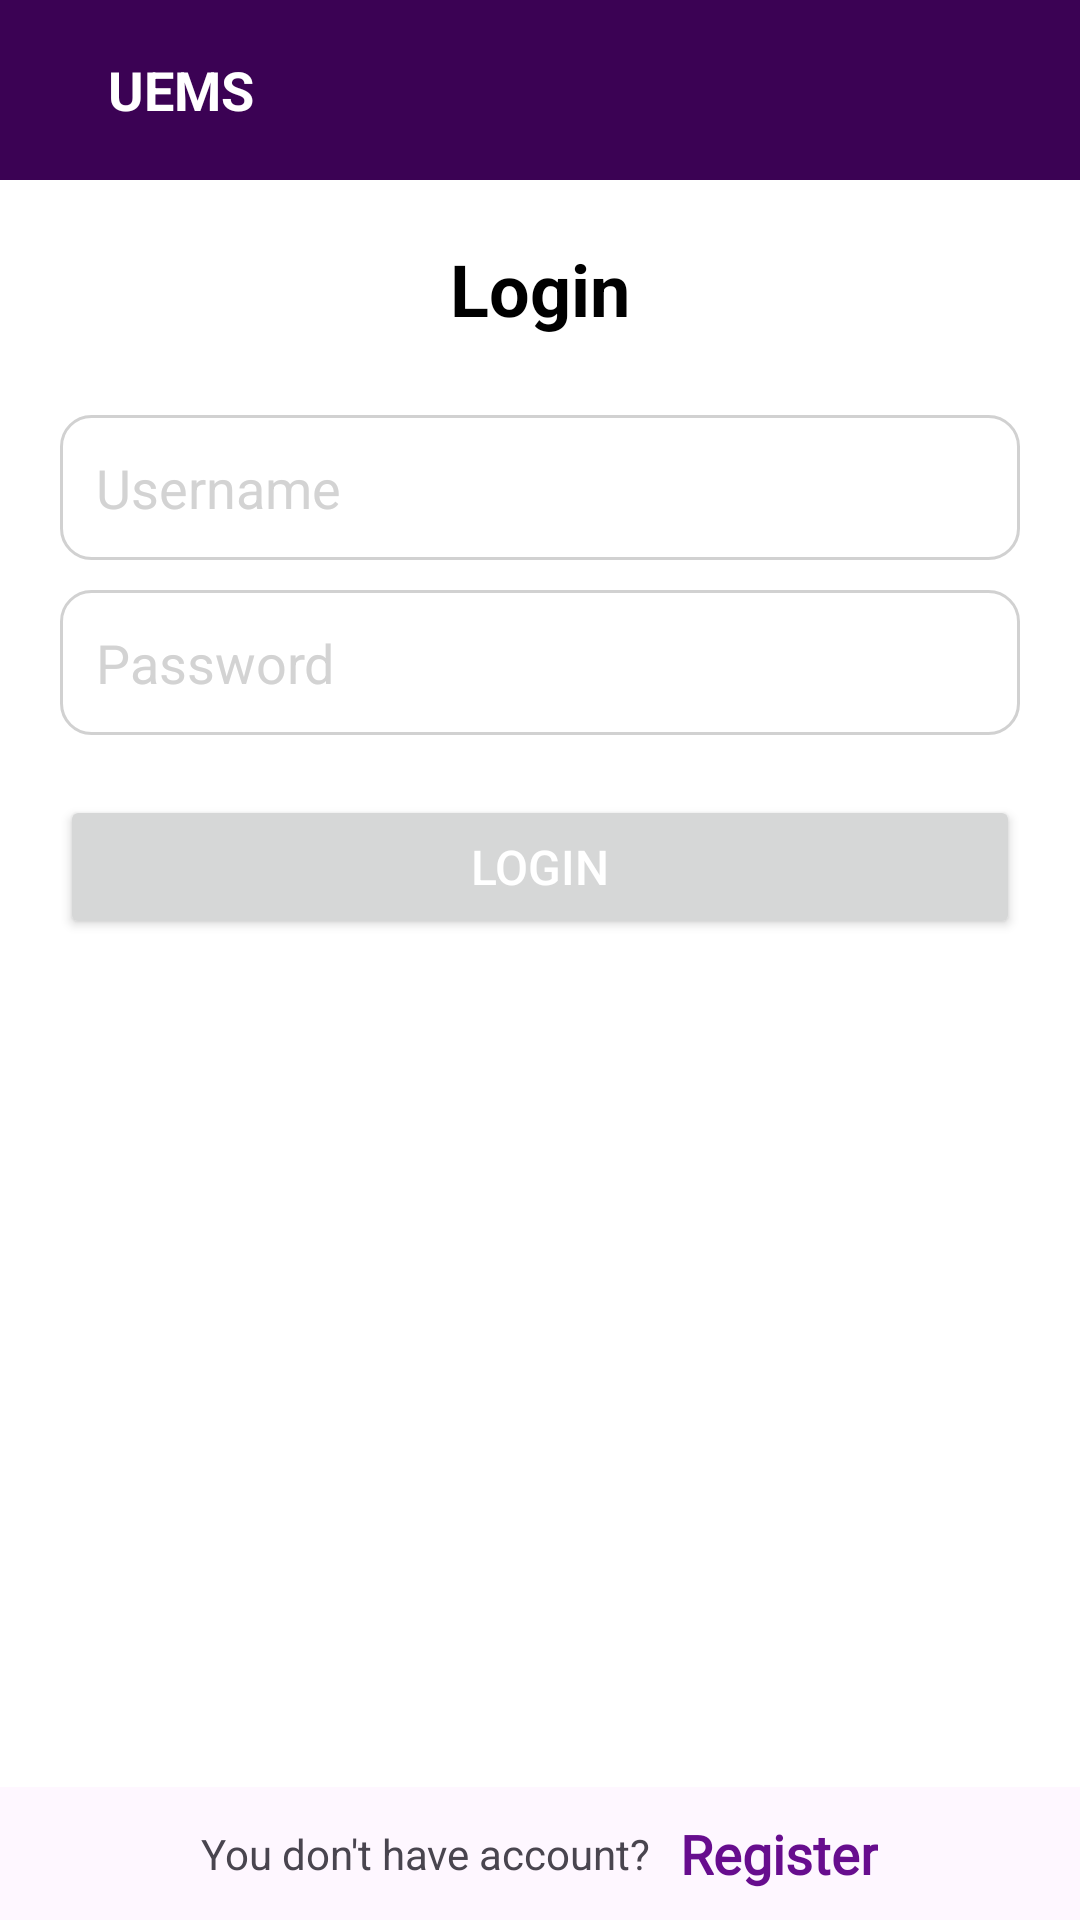

This screen was rendered from an Android layout file. Write that file and the resources it references.
<!-- AndroidManifest.xml: application theme Theme.EMS -->
<!-- res/layout/activity_login.xml -->
<?xml version="1.0" encoding="utf-8"?>
<RelativeLayout xmlns:android="http://schemas.android.com/apk/res/android"
    android:layout_width="match_parent"
    xmlns:tools="http://schemas.android.com/tools"
    tools:context=".LoginActivity"
    android:layout_height="match_parent">

    <include layout="@layout/toolbar"
        android:id="@+id/toolbar"/>

    <ScrollView
        android:layout_width="match_parent"
        android:layout_height="match_parent"
        android:padding="20dp"
        android:layout_above="@+id/bottom"
        android:layout_below="@+id/toolbar"
        android:background="@color/white">

        <LinearLayout
            android:layout_width="match_parent"
            android:layout_height="wrap_content"
            android:orientation="vertical">

            <TextView
                android:layout_width="wrap_content"
                android:layout_height="wrap_content"
                android:text="Login"
                android:textSize="24sp"
                android:textStyle="bold"
                android:layout_gravity="center"
                android:textColor="@color/black"
                android:paddingBottom="16dp" />


            
            <EditText
                android:id="@+id/et_username"
                android:layout_width="match_parent"
                android:layout_height="wrap_content"
                android:hint="Username"
                android:padding="12dp"
                android:background="@drawable/edittext_bg"
                android:textColor="@color/black"
                android:textColorHint="@color/gray"
                android:layout_marginTop="10dp"/>

            
            <LinearLayout
                android:layout_width="match_parent"
                android:layout_height="wrap_content"
                android:background="@drawable/edittext_bg"
                android:orientation="horizontal"
                android:gravity="center_vertical"
                android:paddingEnd="10dp"
                android:layout_marginTop="10dp">

                <EditText
                    android:id="@+id/et_password"
                    android:layout_width="0dp"
                    android:layout_weight="1"
                    android:layout_height="wrap_content"
                    android:hint="Password"
                    android:padding="12dp"
                    android:background="@android:color/transparent"
                    android:inputType="textPassword"
                    android:textColor="@color/black"
                    android:textColorHint="@color/gray"/>

                <ImageView
                    android:id="@+id/iv_toggle_password"
                    android:layout_width="24dp"
                    android:layout_height="24dp"
                    android:src="@drawable/baseline_remove_red_eye_24"
                    android:padding="5dp"/>
            </LinearLayout>

            <Button
                android:id="@+id/btnLogin"
                android:layout_width="match_parent"
                android:layout_height="wrap_content"
                android:text="Login"
                android:textColor="@android:color/white"
                android:padding="12dp"
                android:textSize="16sp"
                android:layout_marginTop="20dp"/>

        </LinearLayout>
    </ScrollView>
    <LinearLayout
        android:layout_width="match_parent"
        android:layout_height="wrap_content"
        android:layout_alignParentBottom="true"
        android:gravity="center"
        android:padding="10dp"
        android:id="@+id/bottom"
        android:orientation="horizontal">
        <TextView
            android:layout_width="wrap_content"
            android:layout_height="wrap_content"
            android:gravity="center"
            android:text="You don't have account?"/>
        <TextView
            android:layout_width="wrap_content"
            android:layout_height="wrap_content"
            android:gravity="center"
            android:id="@+id/btnRegister"
            android:textSize="18sp"
            android:fontFamily="@font/anta"
            android:textColor="@color/colorPrimaryDark"
            android:textStyle="bold"
            android:layout_marginLeft="10dp"
            android:text="Register"/>
    </LinearLayout>
</RelativeLayout>
<!-- res/layout/toolbar.xml (included above) -->
<?xml version="1.0" encoding="utf-8"?>

<androidx.appcompat.widget.Toolbar
    xmlns:android="http://schemas.android.com/apk/res/android"
    android:id="@+id/toolbar"
    android:layout_width="match_parent"
    android:layout_height="60dp"
    android:background="?attr/colorPrimary">

    <ImageView
        android:id="@+id/btn_back"
        android:layout_width="wrap_content"
        android:layout_height="wrap_content"
        android:src="@drawable/baseline_arrow_back_ios_24"
        android:contentDescription="Back"
        android:padding="10dp"
        android:onClick="finishView"
        android:layout_gravity="start"/>

    <TextView
        android:id="@+id/tv_title"
        android:layout_width="wrap_content"
        android:layout_height="wrap_content"
        android:text="@string/app_name"
        android:textSize="18sp"
        android:textStyle="bold"
        android:textColor="@android:color/white"/>

</androidx.appcompat.widget.Toolbar>
<!-- resources referenced by this layout -->
<resources>
  <color name="black">#FF000000</color>
  <color name="colorPrimaryDark">#670d8e</color>
  <color name="gray">#D3D3D3</color>
  <color name="white">#FFFFFFFF</color>
  <!-- drawable edittext_bg (drawable) -->
  <shape xmlns:android="http://schemas.android.com/apk/res/android"
      android:shape="rectangle">
      <corners android:radius="10dp"/>
      <solid android:color="@android:color/white"/>
      <stroke android:width="1dp" android:color="#D1D1D1"/>
  </shape>
  <string name="app_name">UEMS</string>
  <style name="Theme.EMS" parent="Base.Theme.EMS" />
  <style name="Base.Theme.EMS" parent="Theme.Material3.DayNight.NoActionBar">
          
          <item name="colorPrimary">@color/colorPrimary</item>
          <item name="colorPrimaryVariant">@color/colorPrimaryDark</item>
  
          <item name="android:statusBarColor">@color/colorPrimary</item>
      </style>
  <color name="colorPrimary">#3B0254</color>
</resources>
